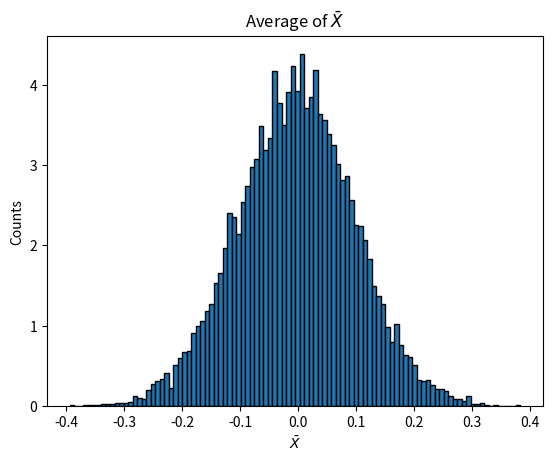

This chart was generated by the following Python code: (Note: this script raises an exception after producing the figure.)
import math
import matplotlib.pyplot as plt
import numpy  as np


n_trials = 100
n_experiments = 10000

def get_dataset(n: int) -> np.array:
    '''

    Draw n=100 values from a population of Gaussian-distributed numbers with mean μ=0 and standard deviation σ=1.

    f(x) = 1 / sqrt(2 * pi * sigma) * exp[-(x - mu)^2 / (2 * sigma ^2)]

    For the case of mu = 0 , sigma = 1, this is the Standard Normal which is a specific case of the Gaussian Distribution.
    It is a continuous probabilty density function
    
    r(x) = 1 / sqrt(2 * pi) * exp [ -x^2 / 2]
    '''
    return np.random.standard_normal(n) 

def get_sample_mean(data: np.array)-> float:
    '''
    Compute  \bar{X} .
    Gets the mean of the sample

    arg1: data = sample mean

    returns mean of sample mean
    '''

    return data.mean()

def generate_sample_means(n_experiments: int, n_trials: int)-> np.array:

    '''
    Repeat 1. and 2. 10,000 times and plot a probability density function of \bar{X}.

    To simulate n_experiments each with n_trials we return a (n_trials, n_experiments) np array populated with values from standard normal

    arg1: n_experiments   = number of experiments
    arg2: n_trials        = number of trials

    return np array of sample means
    '''

    X_bars = np.array([])

    # Next refactor would be to avoid this loop by creating
    # get_datasets(n_trials, n_experiments) and then computing mean of cols.
    for n_ex in range(n_experiments):

        data = get_dataset(n_trials)
        X_bars = np.append(X_bars, data.mean()) 

    return X_bars

def main():
    
    X_bars = generate_sample_means(n_experiments, n_trials)
    plt.hist(X_bars, bins = int(n_experiments / n_trials), density = True, edgecolor = "black", align = "left")
    plt.title(r"Average of $\bar{X}$")
    plt.xlabel(r"$\bar{X}$")
    plt.ylabel("Counts")
    plt.savefig("HW3_2/HW3_2_1.png")
    plt.show()


if __name__ == "__main__":
    main()
